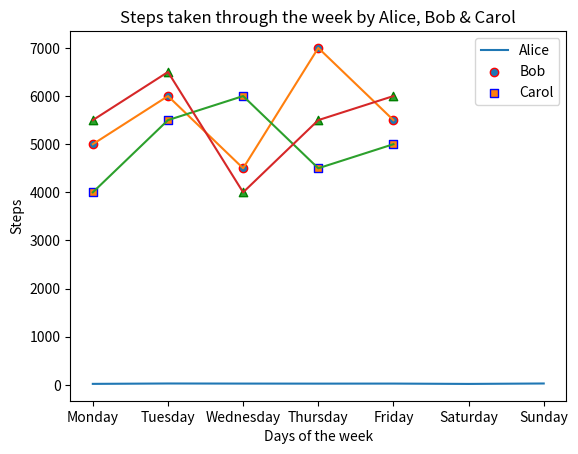
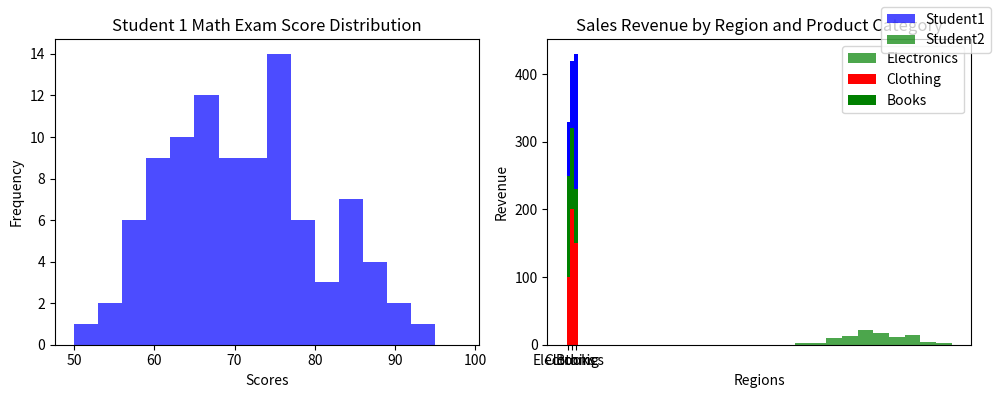

Write the Python code that produced these figures, in order.
#!/usr/bin/env python
# coding: utf-8

# # Coding Tasks - Week 8
# Welcome to the Python Programming Exercise Sheet!  
# In this exercise sheet, we will cover some of the fundamental concepts in Python programming.  
# Topics covered are: Matplotlib.
# 
# ___
# 
# **DEADLINE**: 23rd June until 12:15  
# **Your name here**: Sara Günther 
# **Your university mail**: sara.guenther@web.de
# 
# ___
# 
# **Important information**:  
# In order to pass this sheet you need to achieve 10/20 points.
# For the best possible grade you require 20/20 points, however, since some harder tasks may take a lot of time you don't have to pressure yourself. 
# If you complete any three tasks on a sheet you will definitely get a good grade for that sheet.  
# Hand in your sheet in studip in the respective folder until the deadline.  
# If you receive no email until a few days after submission you will have passed, the sample solution will also be uploaded around then.  
# If you receive an email you don't need to worry, you can fail one sheet and also your total points will also be taken into account for the final pass or fail.  

# ### Task 1 - Temperature Plot (2 points)
# 
# Implement a line plot that visualizes temperature variations over a week:
# 
# - x-axis should store the days of the week (e.g., Monday, Tuesday, etc.).
# - y-axis should store the temperature values in degrees Celsius.
# - For the y-axis, you need to generate random temperature values between 20 and 30 for each day.
# - The line color should be set to purple.
# - The title of the plot should be "Weekly Temperature".
# - Label the x-axis as "Days of the Week" and the y-axis as "Temperature (°C)".

# In[1]:


import matplotlib.pyplot as plt
import numpy as np

days = ['Monday', 'Tuesday', 'Wednesday',
        'Thursday', 'Friday', 'Saturday', 'Sunday']

temperature = np.random.randint(20,31,7)

plt.plot(days, temperature)
plt.title("Weekly Temperature")
plt.xlabel("Days of the week")
plt.ylabel("Temperature (°C)")

plt.show()


# ### Task 2 - Steps Taken Analysis (4 points)
# 
# You have a dataset that records the number of steps taken each day of the week by three students: Alice, Bob, and Carol. Your task is to create a scatter plot to visualize the steps taken and then enhance the plot by adding a legend and connecting the scatterplot points with a line.
# 
# Write a Python code snippet using Matplotlib to accomplish the following tasks:
# 
# 1. Create a scatter plot using Matplotlib, with the weekdays on the x-axis and the number of steps on the y-axis. Make sure to label the axes appropriately.
# 2. Customize the scatter plot by setting the marker style and color of the points for each student to distinguish them. Use a different marker style and color for each student. 
# 3. Add a legend to the plot to indicate the meaning of the different marker colors or styles. Make sure to provide clear labels for each student category in the legend.
# 4. Connect the scatterplot points with a line to visualize the trend in the number of steps throughout the weekdays. The line should pass through each data point.
# 5. Customize the line by setting the color, style, and width to make it clearly visible.
# 6. Add a title to the plot to describe the steps taken throughout the weekdays.
# 
# Your task is to complete the code by replacing the blank spaces with the appropriate code to accomplish the given tasks.

# In[10]:


import matplotlib.pyplot as plt

# Steps taken each day of the week for 3 students
weekdays = ['Monday', 'Tuesday', 'Wednesday', 'Thursday', 'Friday']
alice_steps = [5000, 6000, 4500, 7000, 5500]
bob_steps = [4000, 5500, 6000, 4500, 5000]
carol_steps = [5500, 6500, 4000, 5500, 6000]

# Scatter plot
plt.scatter(weekdays, alice_steps, marker='o', edgecolors='red', label='Alice')
plt.scatter(weekdays, bob_steps, marker='s', edgecolors='blue', label='Bob')
plt.scatter(weekdays, carol_steps, marker='^', edgecolors='green', label='Carol')

# Line connecting scatterplot points
plt.plot(weekdays, alice_steps, ls="-")
plt.plot(weekdays, bob_steps, ls="-")
plt.plot(weekdays, carol_steps, ls="-")

# Legend
plt.legend(['Alice', 'Bob', 'Carol'])

# Axes labels and title
plt.title("Steps taken through the week by Alice, Bob & Carol")
plt.xlabel("Days of the week")
plt.ylabel("Steps")

# Display the plot
plt.show()


# ### Task 3 - Math Exam Score Distribution (8 points)
# 
# You have the scores of two students from a math exam. Your task is to create histogram plots to visualize the distribution of their scores. Additionally, you need to customize the histogram plots by adjusting the bin sizes and create two histogram plots side by side for comparison.
# 
# Write a Python code snippet using Matplotlib to accomplish the following tasks:
# 
# 1. Create a dataset with the math exam scores for two students.
# 2. Create two separate histogram plots using Matplotlib, one for each student's scores.
# 3. Customize the appearance of the histogram plots by adjusting the bin sizes to visualize the distribution more accurately.
# 4. Display both histogram plots side by side for easy comparison.
# 5. Your code should include appropriate axis labels, a title for each histogram plot, and a legend to differentiate the two students.
# 
# Example output:
# 
# [Histogram plot 1] 
# * Title: Student 1 Math Exam Score Distribution
# * X-axis label: Scores
# * Y-axis label: Frequency
# 
# [Histogram plot 2]
# * Title: Student 2 Math Exam Score Distribution
# * X-axis label: Scores
# * Y-axis label: Frequency
# 
# Note: Make sure to customize the bin sizes to suit the range and distribution of the scores for each student.

# In[49]:


# Generate sample scores for two students
student1_scores = np.random.normal(70, 10, 100)  # Mean: 70, Standard Deviation: 10
student2_scores = np.random.normal(80, 8, 100)   # Mean: 80, Standard Deviation: 8

# Set the bin sizes for the histograms
bin_size_student1 = 3
bin_size_student2 =4

# Create a figure with two subplots
fig, axes = plt.subplots(1, 2, figsize=(10, 4))

# Plot histogram for Student 1
axes[0].hist(student1_scores, bins=range(50, 101, bin_size_student1), color='blue', alpha=0.7)
axes[0].set_title("Student 1 Math Exam Score Distribution")
axes[0].set_xlabel("Scores")
axes[0].set_ylabel("Frequency")

#Plot histogram for Student 2
axes[1].hist(student2_scores, bins=range(50, 101, bin_size_student2), color='green', alpha=0.7)
axes[1].set_title("Student 2 Math Exam Score Distribution")
axes[1].set_xlabel("Scores")
axes[1].set_ylabel("Frequency")

# Add a legend to differentiate the two students
fig.legend(['Student1', 'Student2'])

# Adjust spacing between subplots
fig.tight_layout()

# Display the histogram plots
plt.show()


# ### Task 4 - Stacked Bar Plot (6 points)
# 
# Create a stacked bar plot to display the distribution of sales revenue for a company across different regions and product categories:
# 
# - Given the ```regions```, ```categories``` and ```revenue```, you should gather the sales revenue data for each region and product category.
# - Plot a stacked bar plot where each bar represents a region, and the stacked segments within the bar represent the revenue for each product category.
# - Customize the plot by setting colors for each product category: ```red``` for electronics, ```green``` for clothing and ```blue``` for books. Then, add a legend to display these three color-product pairs.
# - Add a title ```"Sales Revenue by Region and Product Category"```.
# - Label the x-axis and y-axis as  ```Regions``` and ```Revenue```, respectively.

# In[48]:


import matplotlib.pyplot as plt
import numpy as np

regions = ['North', 'South', 'East', 'West']
categories = ['Electronics', 'Clothing', 'Books']

revenue = np.array([[100, 200, 150],
                    [150, 120, 80],
                    [80, 100, 200],
                    [180, 120, 90]])

plt.bar(categories, revenue[0], color='red')
plt.bar(categories, revenue[1], bottom=revenue[0], color='green')
plt.bar(categories, revenue[2], bottom=revenue[0]+revenue[1], color='blue')

plt.title("Sales Revenue by Region and Product Category")
plt.xlabel("Regions")
plt.ylabel("Revenue")
plt.legend(['Electronics', 'Clothing', 'Books'])

